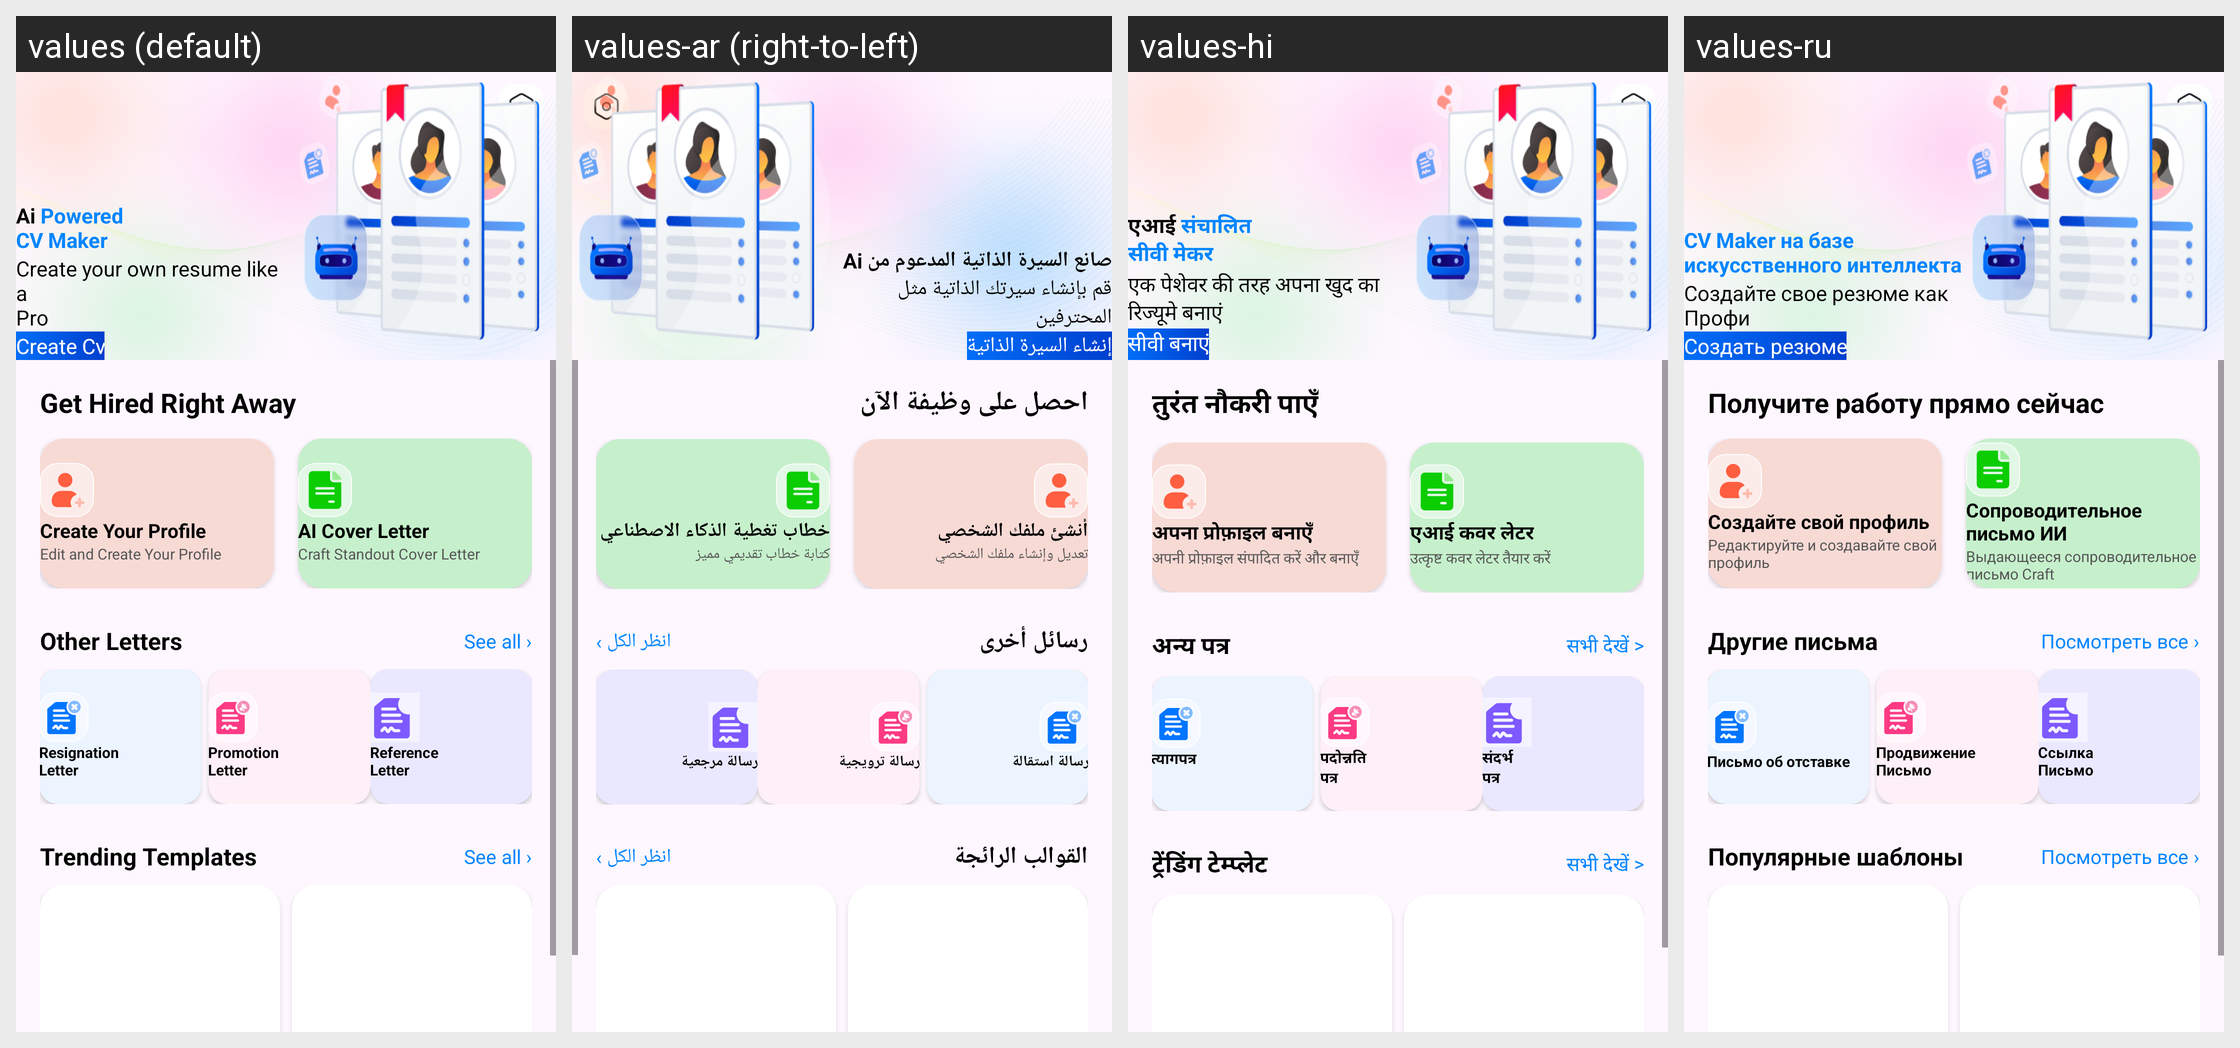

For this localized Android screen grid, give each drawn string resource with its value in every locale shown.
Android screen res/layout/fragment_home.xml rendered under 4 locales, left to right: values (default), values-ar (right-to-left), values-hi, values-ru. Device: Nexus 5 (rendered at 1080×1920; each locale shown at half size, 540×960, under a caption strip naming it); theme Theme.CvMaker.
Other locales in the repository, not shown: values-de, values-en, values-es, values-fr, values-pt, values-zh.
Strings drawn on this screen, with the default value and each locale's value (text and hints the layout hard-codes, and strings that could not be matched under every locale, appear in the picture but are not listed):

ai_powered_ncv_maker
  values: Ai Powered 
      CV Maker
  values-ar: صانع السيرة الذاتية المدعوم من Ai
  values-hi: एआई संचालित 
      सीवी मेकर
  values-ru: 
      CV Maker на базе искусственного интеллекта

create_your_own_resume_like_a_npro
  values: Create your own resume like a 
      Pro
  values-ar: قم بإنشاء سيرتك الذاتية مثل المحترفين
  values-hi: एक पेशेवर की तरह अपना खुद का रिज्यूमे बनाएं
  values-ru: Создайте свое резюме как 
      Профи

create_cv
  values: Create Cv
  values-ar: إنشاء السيرة الذاتية
  values-hi: सीवी बनाएं
  values-ru: Создать резюме

get_hired_right_away
  values: Get Hired Right Away
  values-ar: احصل على وظيفة الآن
  values-hi: तुरंत नौकरी पाएँ
  values-ru: Получите работу прямо сейчас

create_your_profile
  values: Create Your Profile
  values-ar: أنشئ ملفك الشخصي
  values-hi: अपना प्रोफ़ाइल बनाएँ
  values-ru: Создайте свой профиль

edit_and_create_your_profile
  values: Edit and Create Your Profile
  values-ar: تعديل وإنشاء ملفك الشخصي
  values-hi: अपनी प्रोफ़ाइल संपादित करें और बनाएँ
  values-ru: Редактируйте и создавайте свой профиль

ai_cover_letter
  values: AI Cover Letter
  values-ar: خطاب تغطية الذكاء الاصطناعي
  values-hi: एआई कवर लेटर
  values-ru: Сопроводительное письмо ИИ

craft_standout_cover_letter
  values: Craft Standout Cover Letter
  values-ar: كتابة خطاب تقديمي مميز
  values-hi: उत्कृष्ट कवर लेटर तैयार करें
  values-ru: Выдающееся сопроводительное письмо Craft

other_letters
  values: Other Letters
  values-ar: رسائل أخرى
  values-hi: अन्य पत्र
  values-ru: Другие письма

see_all
  values: See all ›
  values-ar: انظر الكل ›
  values-hi: सभी देखें >
  values-ru: Посмотреть все ›

resignation_nletter
  values: Resignation 
      Letter
  values-ar: رسالة استقالة
  values-hi: त्यागपत्र 
      
  values-ru: Письмо об отставке

promotion_nletter
  values: Promotion 
      Letter
  values-ar: رسالة ترويجية
  values-hi: पदोन्नति 
      पत्र
  values-ru: Продвижение 
      Письмо

reference_nletter
  values: Reference 
      Letter
  values-ar: رسالة مرجعية
  values-hi: संदर्भ 
      पत्र
  values-ru: Ссылка 
      Письмо

trending_templates
  values: Trending Templates
  values-ar: القوالب الرائجة
  values-hi: ट्रेंडिंग टेम्प्लेट
  values-ru: Популярные шаблоны
